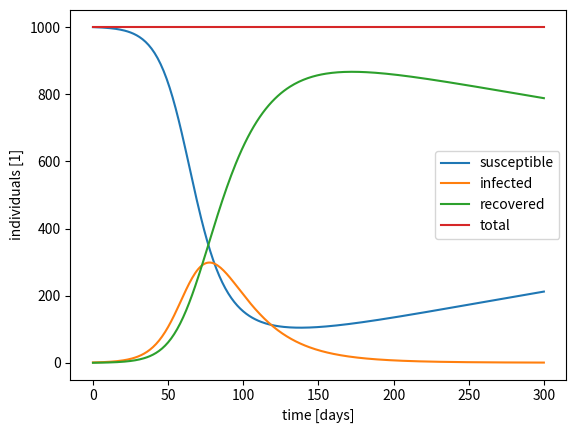

Recreate this plot in Python.
# 
# solution for SIR model with vital dynamics
# 

import numpy as np
import matplotlib.pyplot as plt
from scipy.integrate import odeint


def F(y, t, c, w, b, d):
  "return the derivates defining the differential equations of the SIR model, y = (S, I, R)"
  N = sum(y)
  S, I, R = y
  dS = -c*S/N*I      + b*N - d*S
  dI =  c*S/N*I -w*I       - d*I
  dR =           w*I       - d*R
  return dS, dI, dR


# time steps [assume days as time unit]
t_min = 0
t_max = 300
dt    = 1
t     = np.arange(t_min, t_max+dt, dt)

# initial conditions and constants
y0 = (1000., 1., 0.) # (note: we use floats although individual counts are integers)
c  = 0.15
w  = 0.05

# new: birth and death rate 
# (b = d => N = const.)
# (these rates are usually much smaller than c and w)
b  = 0.001
d  = 0.001

# solve system of ODEs
S, I, R = odeint(F, y0, t, args = (c, w, b, d)).T

# plot result
plt.plot(S, label = "susceptible")
plt.plot(I, label = "infected")
plt.plot(R, label = "recovered")
plt.plot(S+I+R, label = "total")
plt.xlabel("time [days]")
plt.ylabel("individuals [1]")
plt.legend()

# show plot
plt.ion()
plt.show()

